Run: headless pygame with SDL's dummy video driver; simulated clock (each Clock.tick advances the game by its frame time, no real sleeping); random seed 0; keys injected as events and as key.get_pressed() state; no mouse input.
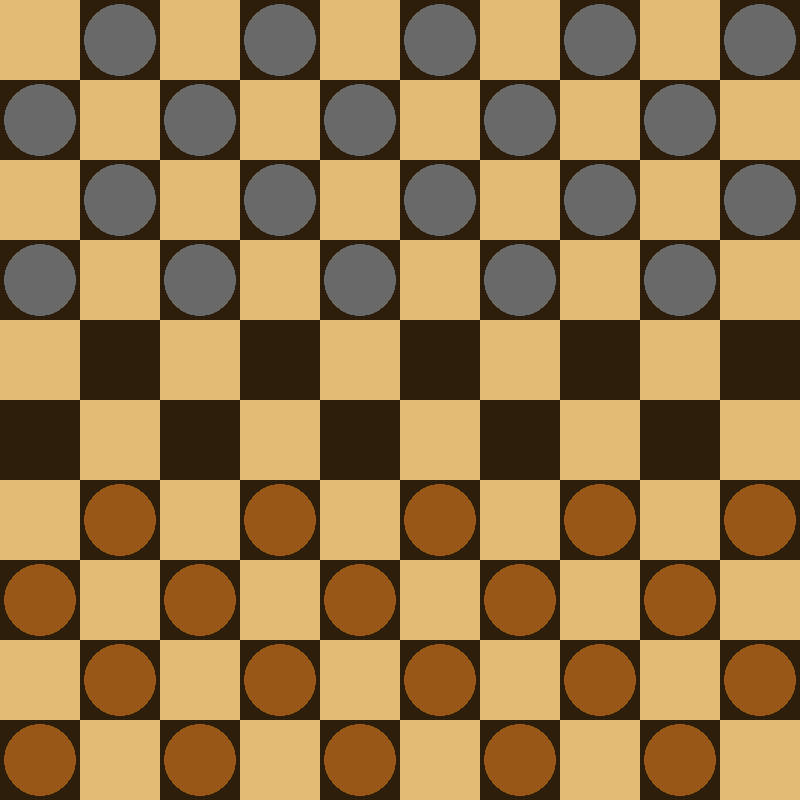
Frame 1 of 4 · flips 1–60 · no input
Frame 2 of 4 · flips 61–180 · tapped SPACE, RETURN · held RIGHT (→), D · screen unchanged from frame 1, image omitted
Frame 3 of 4 · flips 181–300 · held DOWN (↓), S · screen unchanged from frame 2, image omitted
Frame 4 of 4 · flips 301–420 · held LEFT (←), A, UP (↑), W · screen unchanged from frame 3, image omitted

The pygame program that drew these frames:

import pygame




def plateau(size, couleur1, couleur2):
    for y in range(5):
        for i in range(5):
            pygame.draw.rect(surf, couleur1, (0 + (size/5 * i), 0 + (size/5 * y), size/10, size/10))
            pygame.draw.rect(surf, couleur2, (size/10 + (size/5 * i), 0 + (size/5 * y), size/10, size/10))
        for i in range(5):
            pygame.draw.rect(surf, couleur2, (0 + (size/5 * i), size/10 + (size/5 * y), size/10, size/10))
            pygame.draw.rect(surf, couleur1, (size/10 + (size/5 * i), size/10 + (size/5 * y), size/10, size/10))


def pion(size, couleur, x, y):
    pygame.draw.circle(surf, couleur, (x, y), int(size/22))
def x(case):
    return int((size/20)+(2*case*size/20))
def y(case):
    return int((size/20)+(2*case*size/20))


def depart(size, couleur1, couleur2):
    for i in range(5):
        pion(size, couleur1, x(1+i*2), y(0))
        pion(size, couleur1, x(0+i*2), y(1))
        pion(size, couleur1, x(1+i*2), y(2))
        pion(size, couleur1, x(0+i*2), y(3))

    for i in range(5):
        pion(size, couleur2, x(1+i*2), y(6))
        pion(size, couleur2, x(0+i*2), y(7))
        pion(size, couleur2, x(1+i*2), y(8))
        pion(size, couleur2, x(0+i*2), y(9))




pygame.init()


size = 800
surf = pygame.display.set_mode((size, size))


beige1 = pygame.Color(226, 188, 116)
marron1 = pygame.Color(88, 41, 0)
beige2 = pygame.Color(230, 200, 150)
marron2 = pygame.Color(45, 30, 11)
orange = pygame.Color(152, 87, 23)


test = pygame.Color(105, 105, 105)

blanc = pygame.Color(255, 255, 255)
noir = pygame.Color(0, 0, 0)
run = True



while run :
    for event in pygame.event.get():
        if event.type == pygame.QUIT:
            run = False
    plateau(size, beige1, marron2)


    depart(size, test, orange)

    """
    pion(size, beige2, x(1), y(0))
    pion(size, orange, x(0), y(9))


    """


    pygame.display.flip()




pygame.quit()
